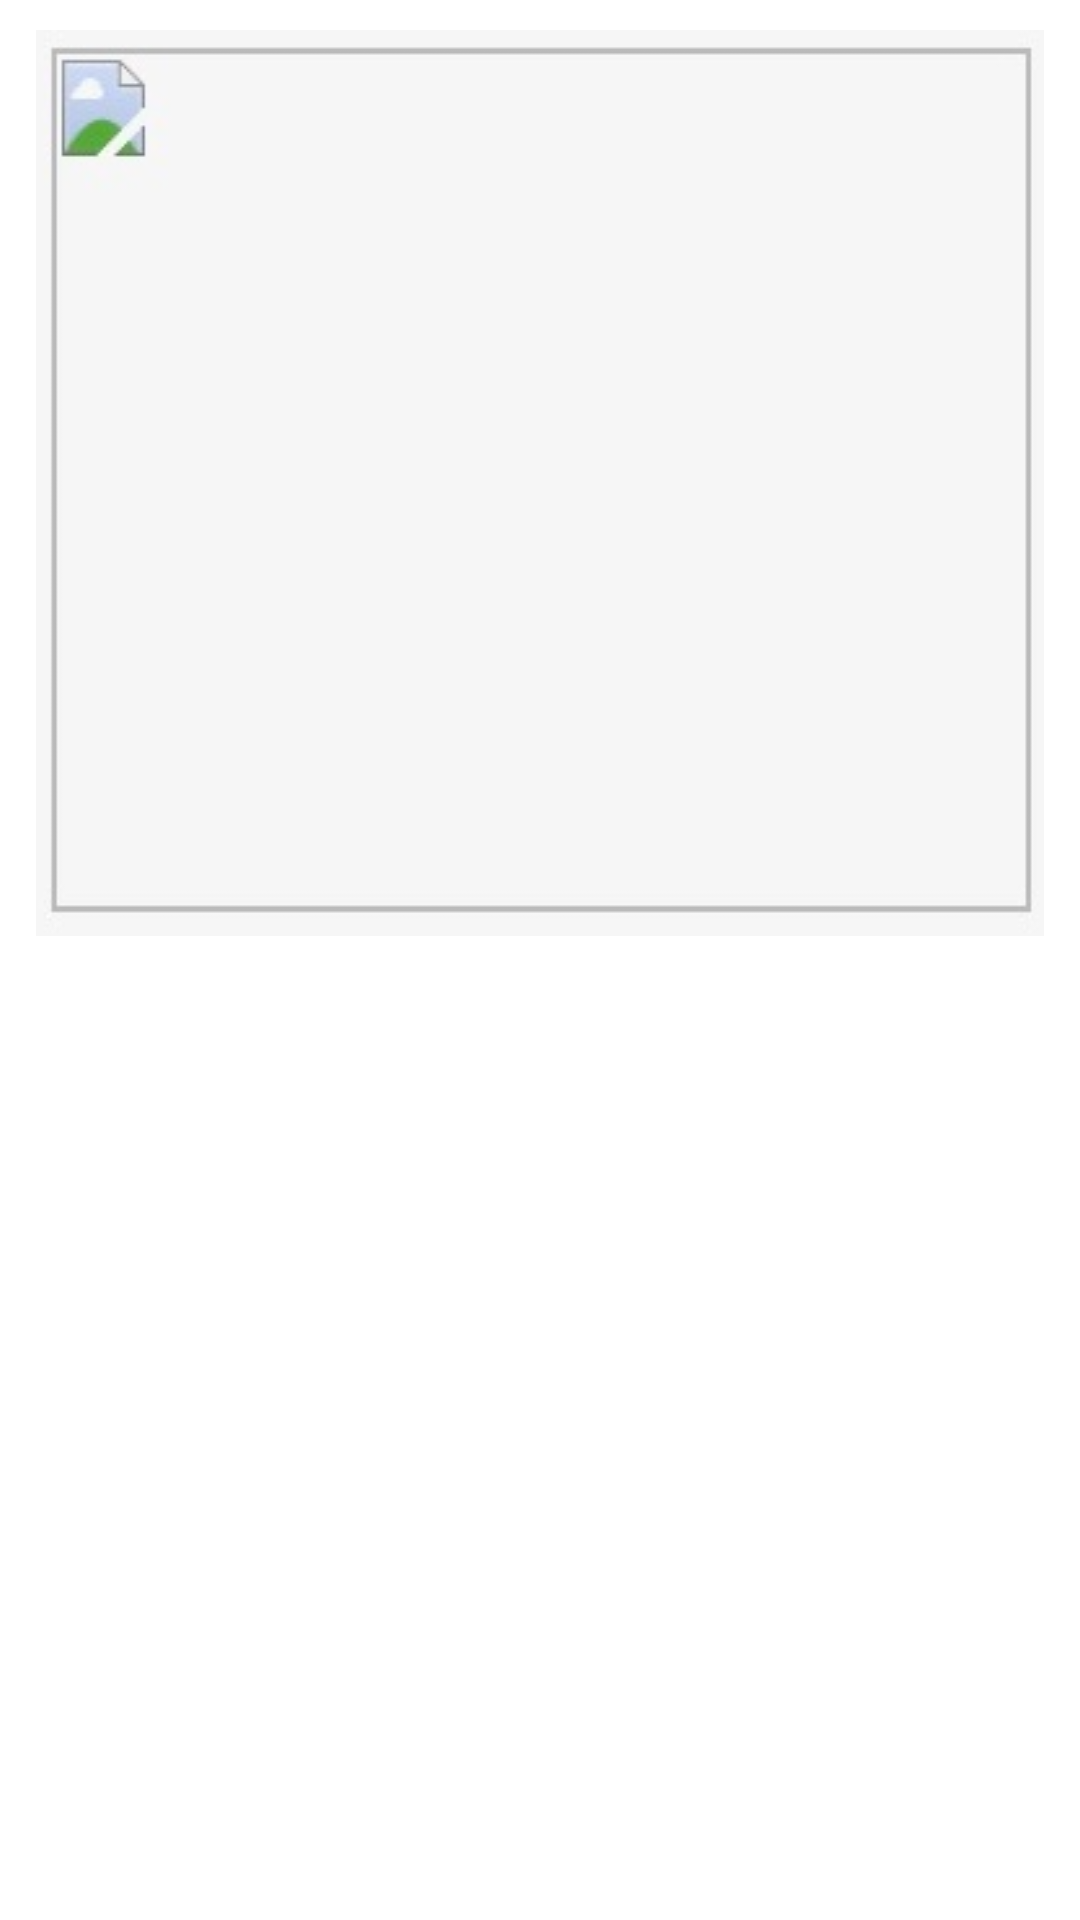

This screen was rendered from an Android layout file. Write that file and the resources it references.
<!-- AndroidManifest.xml: application theme Theme.JourneyJunctionXml -->
<!-- res/layout/my_photos_layout.xml -->
<LinearLayout
    xmlns:android="http://schemas.android.com/apk/res/android"
    android:layout_width="match_parent"
    android:layout_height="wrap_content"
    android:layout_marginBottom="2dp"
    android:padding="10dp"
    android:layout_marginHorizontal="5dp"
    android:background="#ffffff"
    android:orientation="horizontal">
    <ImageView
        android:layout_width="match_parent"
        android:layout_height="wrap_content"
        android:layout_marginHorizontal="2dp"
        android:id="@+id/post_item_image"
        android:layout_marginBottom="10dp"
        android:background="@drawable/loading_image"
        android:adjustViewBounds="true"
        android:scaleType="fitCenter">
    </ImageView>
</LinearLayout>
<!-- resources referenced by this layout -->
<resources>
  <!-- drawable loading_image: png bitmap (drawable, 7296 bytes) -->
  <style name="Theme.JourneyJunctionXml" parent="Base.Theme.JourneyJunctionXml" />
  <style name="Base.Theme.JourneyJunctionXml" parent="Theme.AppCompat.DayNight.NoActionBar">
          
          
      </style>
</resources>
